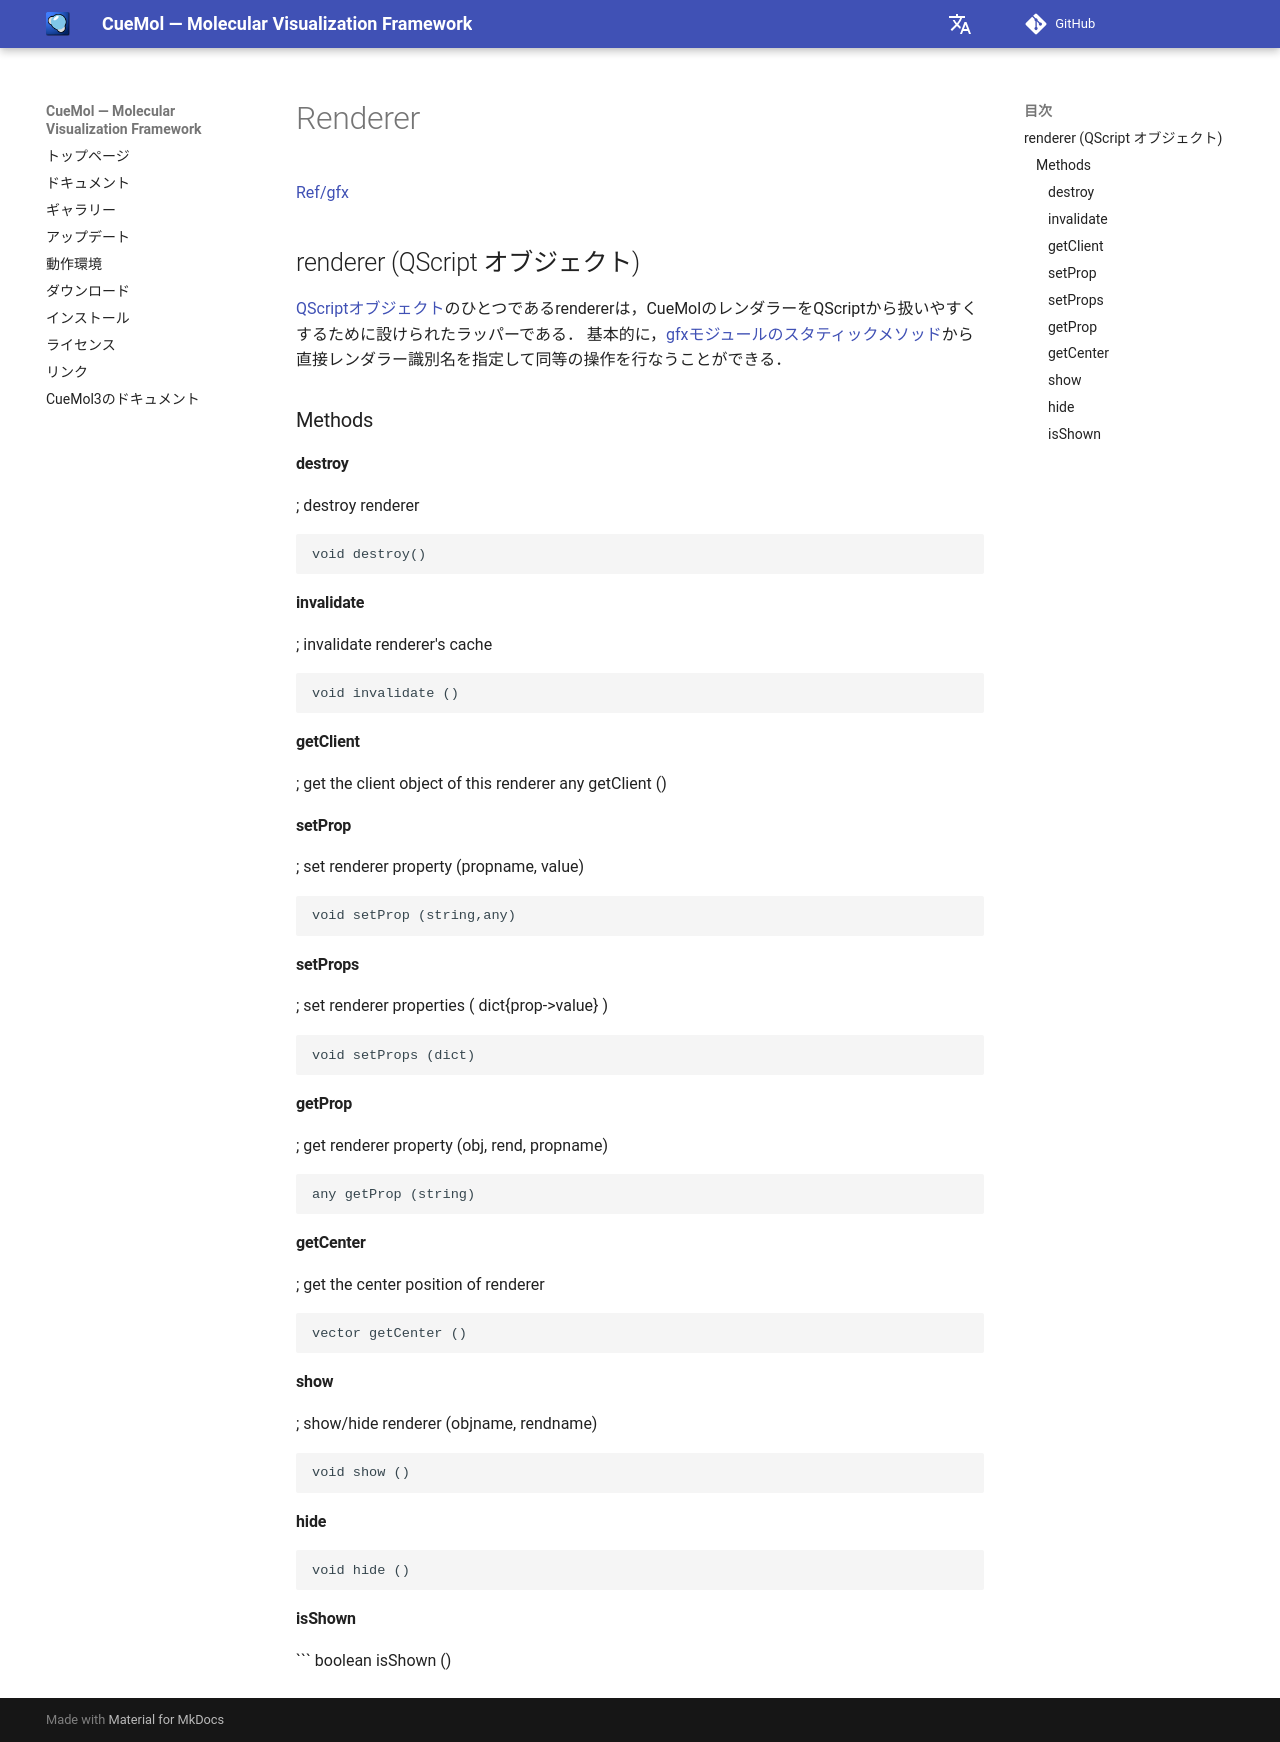

repository: CueMol/cuemol2_docs · page: Ref/gfx/renderer/index.html · generator: mkdocs

[Ref/gfx](../../../Ref/gfx)



## renderer (QScript オブジェクト)
[QScriptオブジェクト](../../../Ref/QScriptObject)のひとつであるrendererは，CueMolのレンダラーをQScriptから扱いやすくするために設けられたラッパーである．
基本的に，[gfxモジュールのスタティックメソッド](../../../Ref/gfx/static_methods)から直接レンダラー識別名を指定して同等の操作を行なうことができる．
### Methods
#### destroy
; destroy renderer
```
void destroy()
```

#### invalidate 
; invalidate renderer's cache
```
void invalidate ()
```

#### getClient 
; get the client object of this renderer
any getClient ()

#### setProp 
; set renderer property (propname, value)
```
void setProp (string,any)
```

#### setProps 
; set renderer properties ( dict{prop->value} )
```
void setProps (dict)
```

#### getProp 
; get renderer property (obj, rend, propname)
```
any getProp (string)
```

#### getCenter 
; get the center position of renderer
```
vector getCenter ()
```

#### show 
; show/hide renderer (objname, rendname)
```
void show ()
```

#### hide 
```
void hide ()
```

#### isShown 
```
boolean isShown ()
